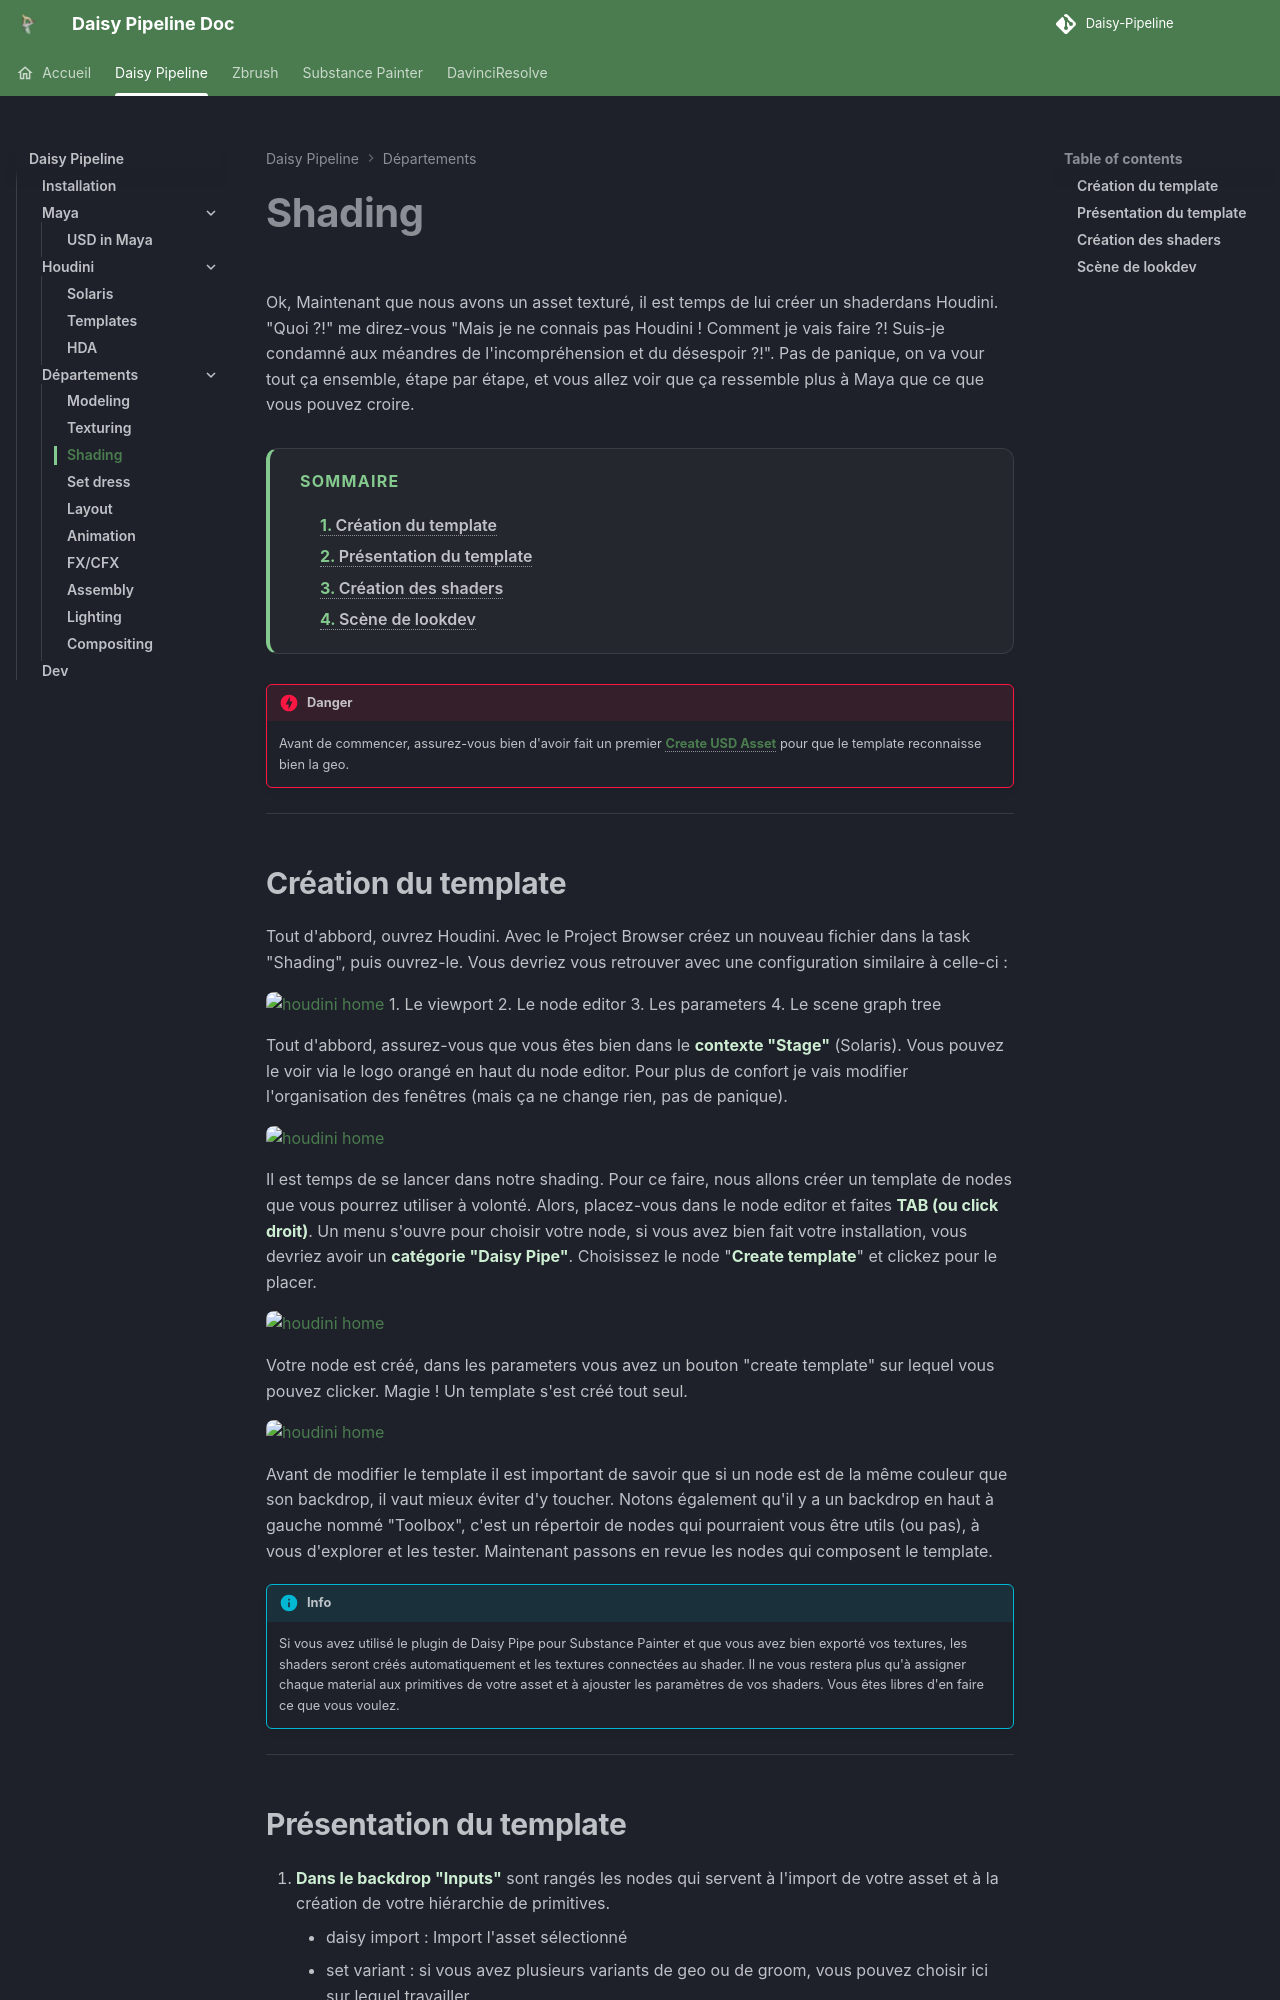

repository: PlomberieEsma/Daisy-Pipeline · page: daisy_pipe/departments/shading/index.html · generator: jekyll

# Shading
[< page précédente](../departments.md)<br>
Ok, Maintenant que nous avons un asset texturé, il est temps de lui créer un shaderdans Houdini. "Quoi ?!" me direz-vous "Mais je ne connais pas Houdini ! Comment je vais faire ?! Suis-je condamné aux méandres de l'incompréhension et du désespoir ?!". Pas de panique, on va vour tout ça ensemble, étape par étape, et vous allez voir que ça ressemble plus à Maya que ce que vous pouvez croire.

- [Création du template](#création-du-template)
- [Présentation du template](#présentation-du-template)
- [Création des shaders](#création-des-shaders)
- [Scène de lookdev](#scène-de-lookdev)

***

## Création du template
Tout d'abbord, ouvrez Houdini. Avec le Project Browser créez un nouveau fichier dans la task "Shading", puis ouvrez-le. Vous devriez vous retrouver avec une configuration similaire à celle-ci :

![houdini home](src/shading/houdini_home.png)
1. Le viewport
2. Le node editor
3. Les parameters
4. Le scene graph tree

Tout d'abbord, assurez-vous que vous êtes bien dans le **contexte "Stage"** (Solaris). Vous pouvez le voir via le logo orangé en haut du node editor. Pour plus de confort je vais modifier l'organisation des fenêtres (mais ça ne change rien, pas de panique).

![houdini home](src/shading/houdini_layout_config.png)

Il est temps de se lancer dans notre shading. Pour ce faire, nous allons créer un template de nodes que vous pourrez utiliser à volonté. Alors, placez-vous dans le node editor et faites **TAB (ou click droit)**. Un menu s'ouvre pour choisir votre node, si vous avez bien fait votre installation, vous devriez avoir un **catégorie "Daisy Pipe"**. Choisissez le node "**Create template**" et clickez pour le placer.

![houdini home](src/shading/houdini_tab_menu.png)

Votre node est créé, dans les parameters vous avez un bouton "create template" sur lequel vous pouvez clicker. Magie ! Un template s'est créé tout seul.

![houdini home](src/shading/houdini_blank_template.png)

Avant de modifier le template il est important de savoir que si un node est de la même couleur que son backdrop, il vaut mieux éviter d'y toucher. Notons également qu'il y a un backdrop en haut à gauche nommé "Toolbox", c'est un répertoir de nodes qui pourraient vous être utils (ou pas), à vous d'explorer et les tester. Maintenant passons en revue les nodes qui composent le template.

***
